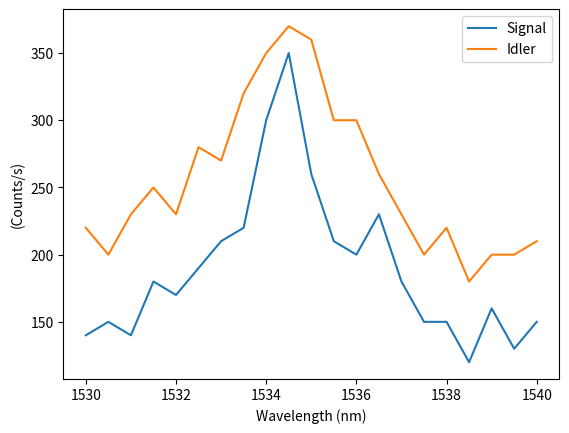

Write the Python code that produced this figure.
import matplotlib.pyplot as plt
import numpy as np


spectrum = np.arange(1530, 1540.1, 0.5)
signal = [140, 150, 140, 180, 170, 190, 210, 220, 300, 350, 260, 210, 200, 230, 180, 150, 150, 120, 160, 130, 150]
idler = [220, 200, 230, 250, 230, 280, 270, 320, 350, 370, 360, 300, 300, 260, 230, 200, 220, 180, 200, 200, 210]

assert len(signal) == len(idler) == len(spectrum)

plt.plot(spectrum, signal)
plt.plot(spectrum, idler)

plt.xlabel("Wavelength (nm)")
plt.ylabel("(Counts/s)")
plt.legend(["Signal", "Idler"])
plt.savefig("spectrum")
